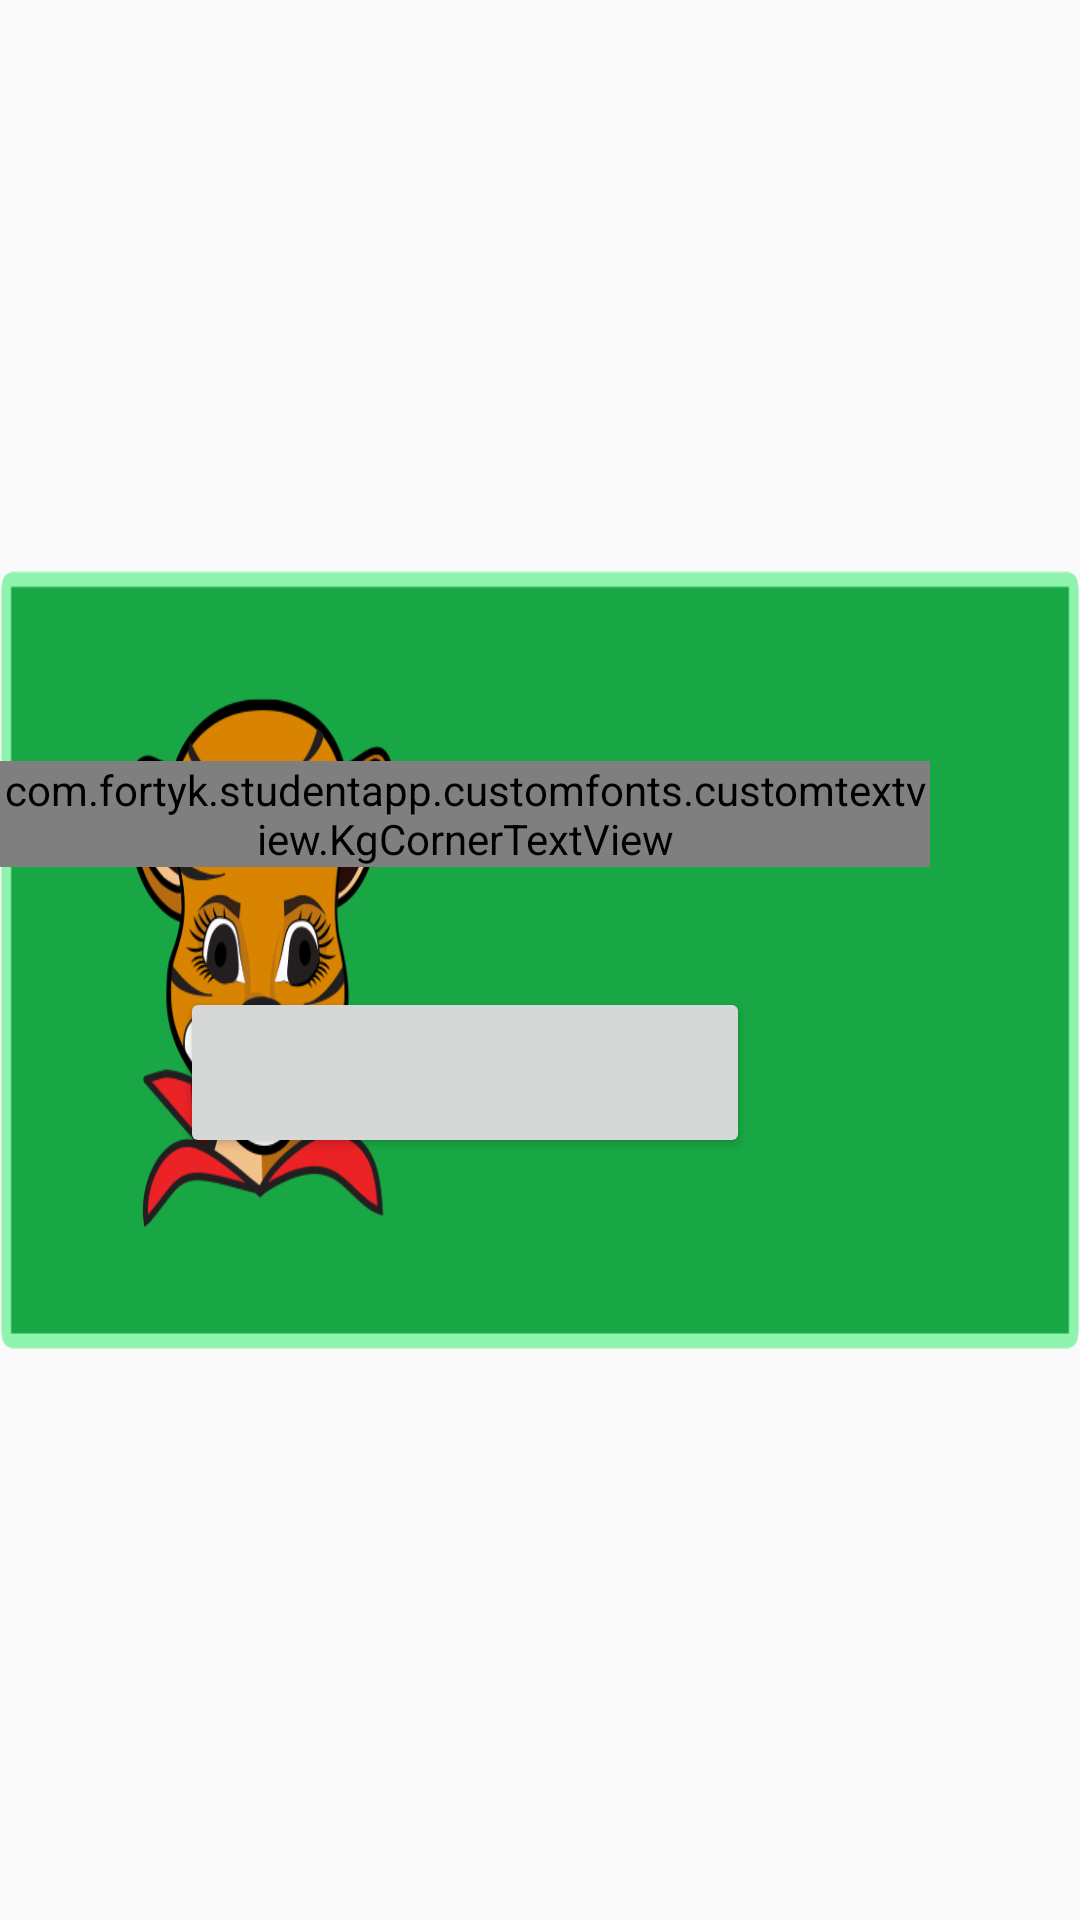

Layout XML and referenced resources for this Android screen:
<!-- AndroidManifest.xml: application theme AppTheme.NoActionBar -->
<!-- res/layout/result_popup_layout.xml -->
<?xml version="1.0" encoding="utf-8"?>
<RelativeLayout xmlns:android="http://schemas.android.com/apk/res/android"
    android:layout_width="match_parent"
    android:layout_height="match_parent"
    android:background="@android:color/transparent">
    <FrameLayout
        android:layout_width="match_parent"
        android:layout_height="260dp"
        android:layout_centerInParent="true">

        <ImageView
            android:id="@+id/image_bg"
            android:layout_width="match_parent"
            android:layout_height="match_parent"
            android:background="@drawable/success_bg"/>

        <LinearLayout
            android:layout_width="wrap_content"
            android:layout_height="match_parent"
            android:orientation="vertical"
            android:layout_gravity="end"
            android:paddingRight="50dp"
            android:gravity="center">

            <com.fortyk.studentapp.customfonts.customtextview.KgCornerTextView
                android:id="@+id/message"
                android:layout_width="wrap_content"
                android:layout_height="wrap_content"
                android:textColor="@color/white"
                android:textSize="32sp" />

            <Button
                android:id="@+id/submit"
                android:layout_width="190dp"
                android:layout_height="57dp"
                android:layout_marginTop="40dp"/>

        </LinearLayout>
    </FrameLayout>

</RelativeLayout>
<!-- resources referenced by this layout -->
<resources>
  <color name="white">#ffffff</color>
  <!-- drawable success_bg: png bitmap (drawable-hdpi, 77737 bytes) -->
  <style name="AppTheme.NoActionBar">
          <item name="windowActionBar">false</item>
          <item name="windowNoTitle">true</item>
      </style>
</resources>
